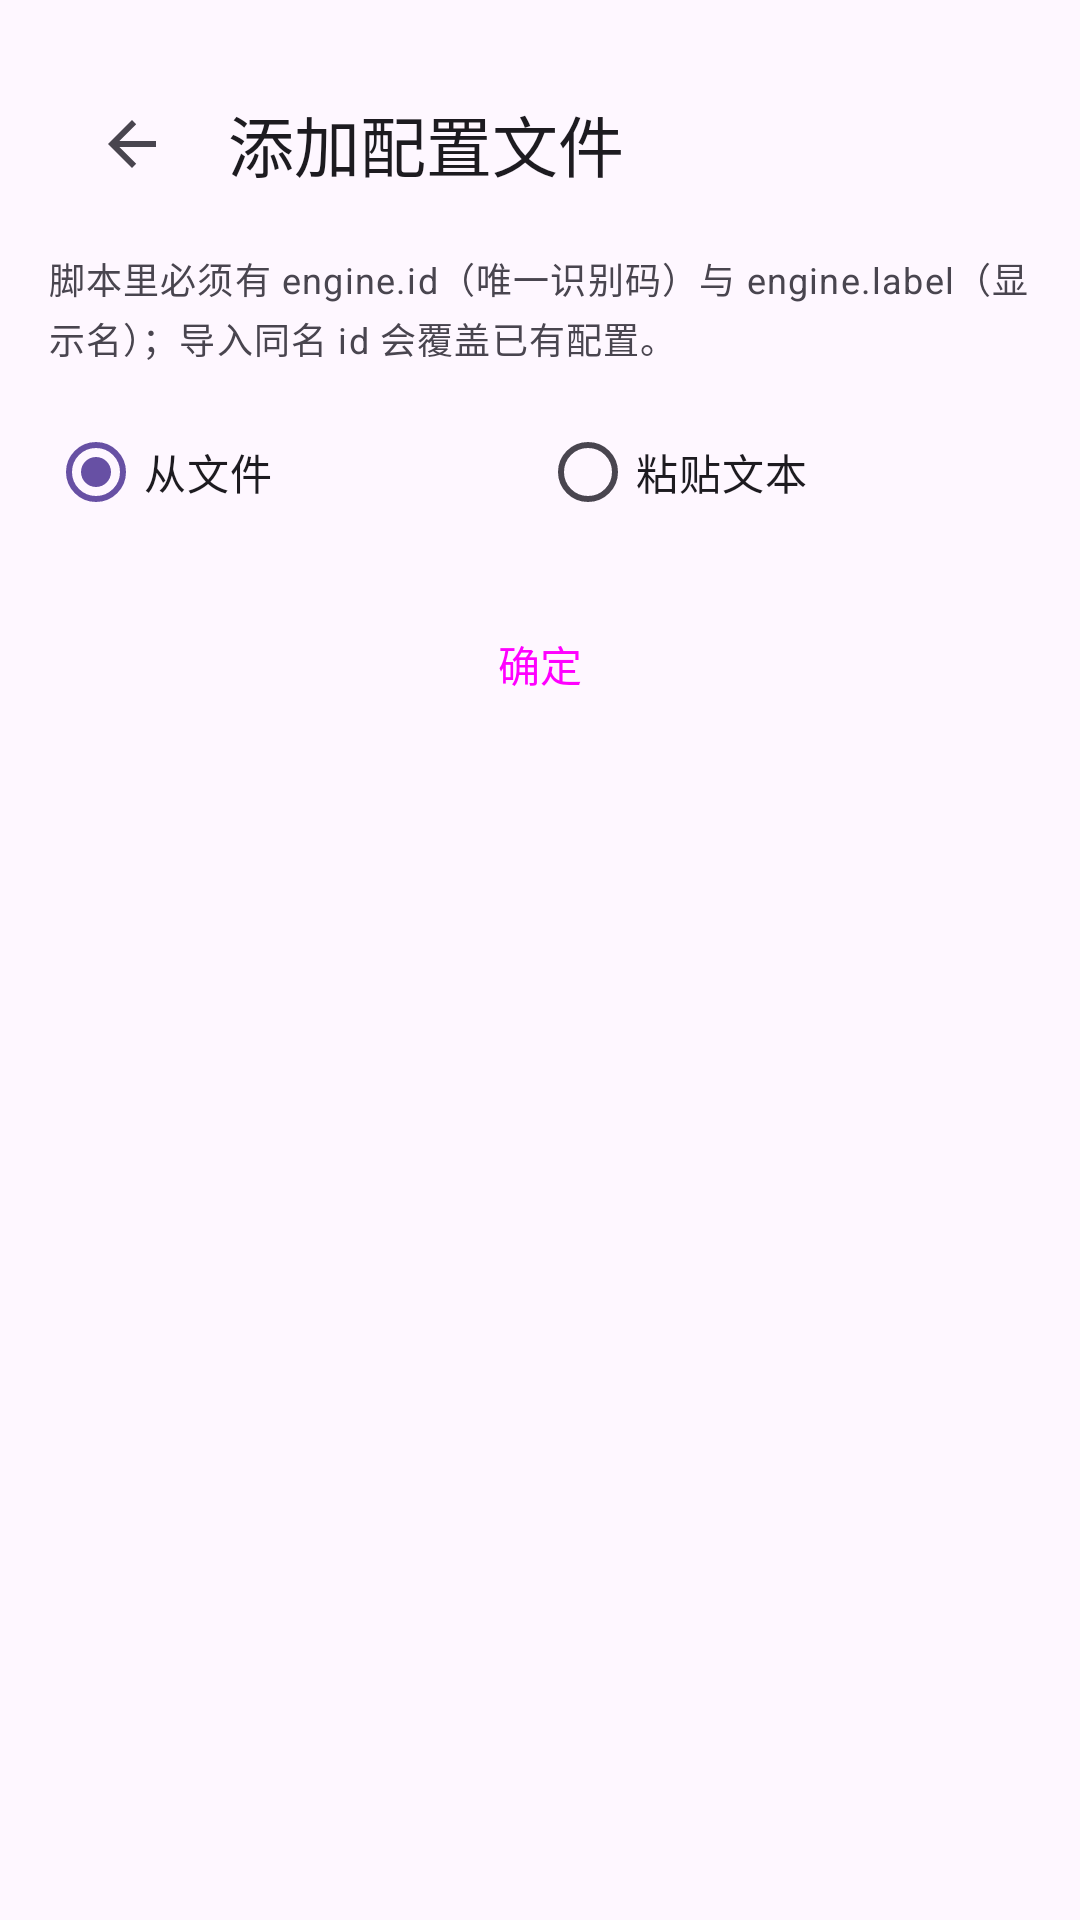

Android layout source for this screen:
<!-- AndroidManifest.xml: application theme Theme.GboardExt -->
<!-- res/layout/activity_voice_add.xml -->
<?xml version="1.0" encoding="utf-8"?>
<LinearLayout xmlns:android="http://schemas.android.com/apk/res/android"
    xmlns:app="http://schemas.android.com/apk/res-auto"
    android:layout_width="match_parent"
    android:layout_height="match_parent"
    android:fitsSystemWindows="true"
    android:orientation="vertical"
    android:padding="16dp">

    <com.google.android.material.appbar.MaterialToolbar
        android:id="@+id/toolbar"
        android:layout_width="match_parent"
        android:layout_height="?attr/actionBarSize"
        app:navigationIcon="?attr/homeAsUpIndicator"
        app:title="添加配置文件" />

    <TextView
        style="@style/ImeNote"
        android:layout_marginTop="4dp"
        android:text="脚本里必须有 engine.id（唯一识别码）与 engine.label（显示名）；导入同名 id 会覆盖已有配置。" />

    <RadioGroup
        android:id="@+id/rg_mode"
        android:layout_width="match_parent"
        android:layout_height="wrap_content"
        android:layout_marginTop="12dp"
        android:orientation="horizontal">

        <RadioButton
            android:id="@+id/rb_file"
            android:layout_width="0dp"
            android:layout_height="wrap_content"
            android:layout_weight="1"
            android:checked="true"
            android:text="从文件" />

        <RadioButton
            android:id="@+id/rb_text"
            android:layout_width="0dp"
            android:layout_height="wrap_content"
            android:layout_weight="1"
            android:text="粘贴文本" />

    </RadioGroup>

    <EditText
        android:id="@+id/et_code"
        android:layout_width="match_parent"
        android:layout_height="0dp"
        android:layout_weight="1"
        android:layout_marginTop="12dp"
        android:gravity="top"
        android:hint="engine.id = &quot;my-engine&quot;;&#10;engine.label = &quot;我的引擎&quot;;&#10;engine.start = function (c) { … };"
        android:inputType="textMultiLine"
        android:fontFamily="monospace"
        android:visibility="gone" />

    <Button
        android:id="@+id/btn_submit"
        style="@style/Widget.Material3.Button.TonalButton"
        android:layout_width="match_parent"
        android:layout_height="wrap_content"
        android:layout_marginTop="16dp"
        android:text="确定" />

</LinearLayout>
<!-- resources referenced by this layout -->
<resources>
  <style name="ImeNote" parent="">
          <item name="android:layout_width">match_parent</item>
          <item name="android:layout_height">wrap_content</item>
          <item name="android:textAppearance">?attr/textAppearanceBodySmall</item>
          <item name="android:textColor">?attr/colorOnSurfaceVariant</item>
          <item name="android:lineSpacingMultiplier">1.15</item>
      </style>
  <style name="Theme.GboardExt" parent="Theme.Material3.DayNight.NoActionBar" />
</resources>
